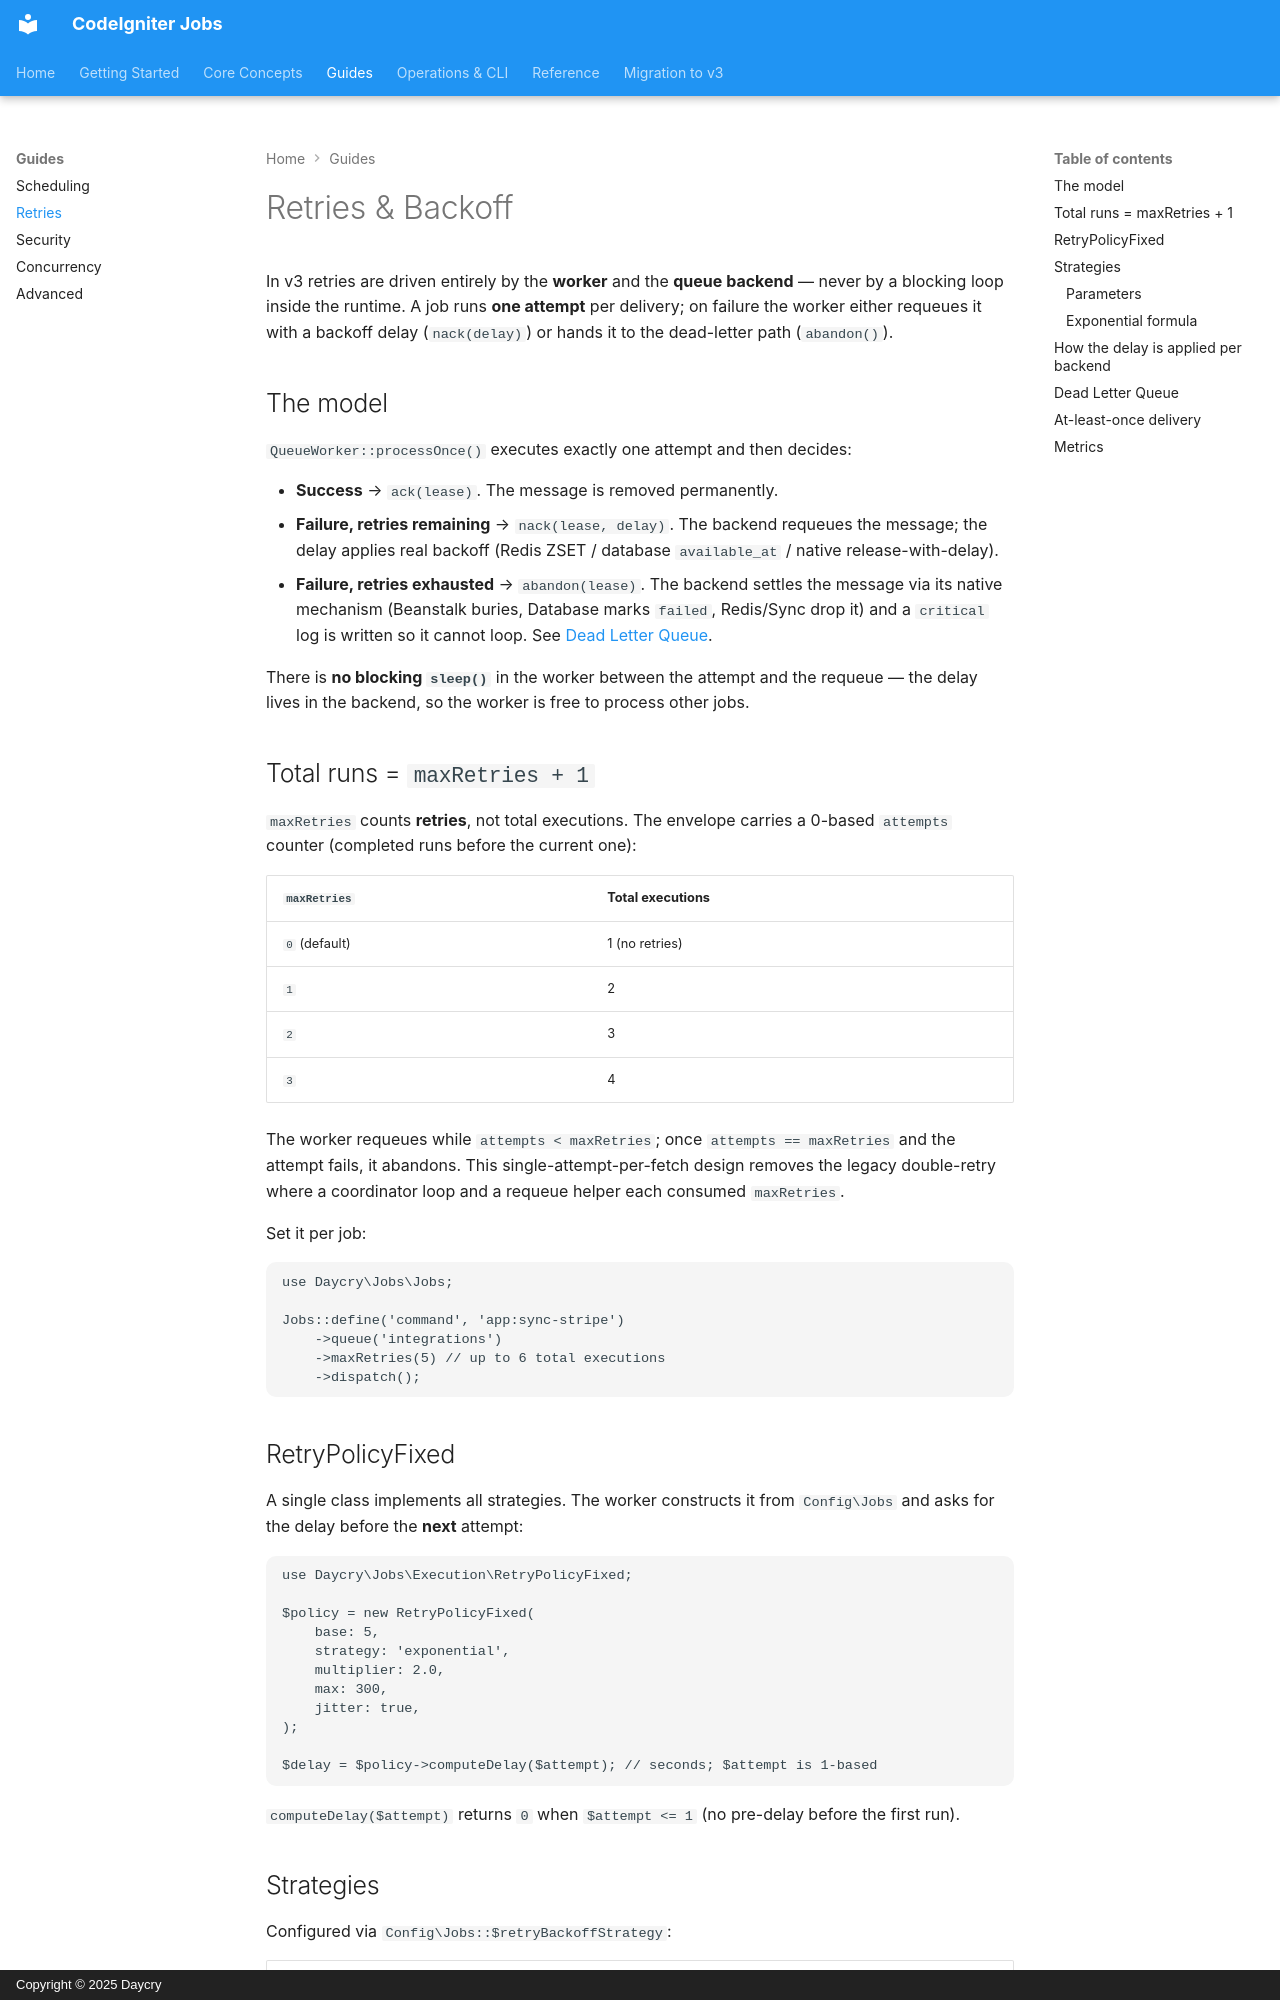

repository: daycry/jobs · page: RETRIES/index.html · generator: mkdocs · copyright: Copyright © 2025 Daycry

# Retries & Backoff

In v3 retries are driven entirely by the **worker** and the **queue backend** — never by a blocking
loop inside the runtime. A job runs **one attempt** per delivery; on failure the worker either
requeues it with a backoff delay (`nack(delay)`) or hands it to the dead-letter path
(`abandon()`).

## The model

`QueueWorker::processOnce()` executes exactly one attempt and then decides:

- **Success** → `ack(lease)`. The message is removed permanently.
- **Failure, retries remaining** → `nack(lease, delay)`. The backend requeues the message; the delay
  applies real backoff (Redis ZSET / database `available_at` / native release-with-delay).
- **Failure, retries exhausted** → `abandon(lease)`. The backend settles the message via its native
  mechanism (Beanstalk buries, Database marks `failed`, Redis/Sync drop it) and a `critical` log is
  written so it cannot loop. See [Dead Letter Queue](#dead-letter-queue).

There is **no blocking `sleep()`** in the worker between the attempt and the requeue — the delay
lives in the backend, so the worker is free to process other jobs.

## Total runs = `maxRetries + 1`

`maxRetries` counts **retries**, not total executions. The envelope carries a 0-based `attempts`
counter (completed runs before the current one):

| `maxRetries` | Total executions |
|--------------|------------------|
| `0` (default) | 1 (no retries) |
| `1` | 2 |
| `2` | 3 |
| `3` | 4 |

The worker requeues while `attempts < maxRetries`; once `attempts == maxRetries` and the attempt
fails, it abandons. This single-attempt-per-fetch design removes the legacy double-retry where a
coordinator loop and a requeue helper each consumed `maxRetries`.

Set it per job:

```php
use Daycry\Jobs\Jobs;

Jobs::define('command', 'app:sync-stripe')
    ->queue('integrations')
    ->maxRetries(5) // up to 6 total executions
    ->dispatch();
```

## RetryPolicyFixed

A single class implements all strategies. The worker constructs it from `Config\Jobs` and asks for
the delay before the **next** attempt:

```php
use Daycry\Jobs\Execution\RetryPolicyFixed;

$policy = new RetryPolicyFixed(
    base: 5,
    strategy: 'exponential',
    multiplier: 2.0,
    max: 300,
    jitter: true,
);

$delay = $policy->computeDelay($attempt); // seconds; $attempt is 1-based
```

`computeDelay($attempt)` returns `0` when `$attempt <= 1` (no pre-delay before the first run).

## Strategies

Configured via `Config\Jobs::$retryBackoffStrategy`:

| Strategy | Behaviour |
|----------|-----------|
| `none` (default) | Always returns `0` — immediate requeue, no backoff. |
| `fixed` | Constant delay equal to `retryBackoffBase`. |
| `exponential` | `delay = base * multiplier^(attempt-2)`, capped at `retryBackoffMax`, with optional jitter. |
